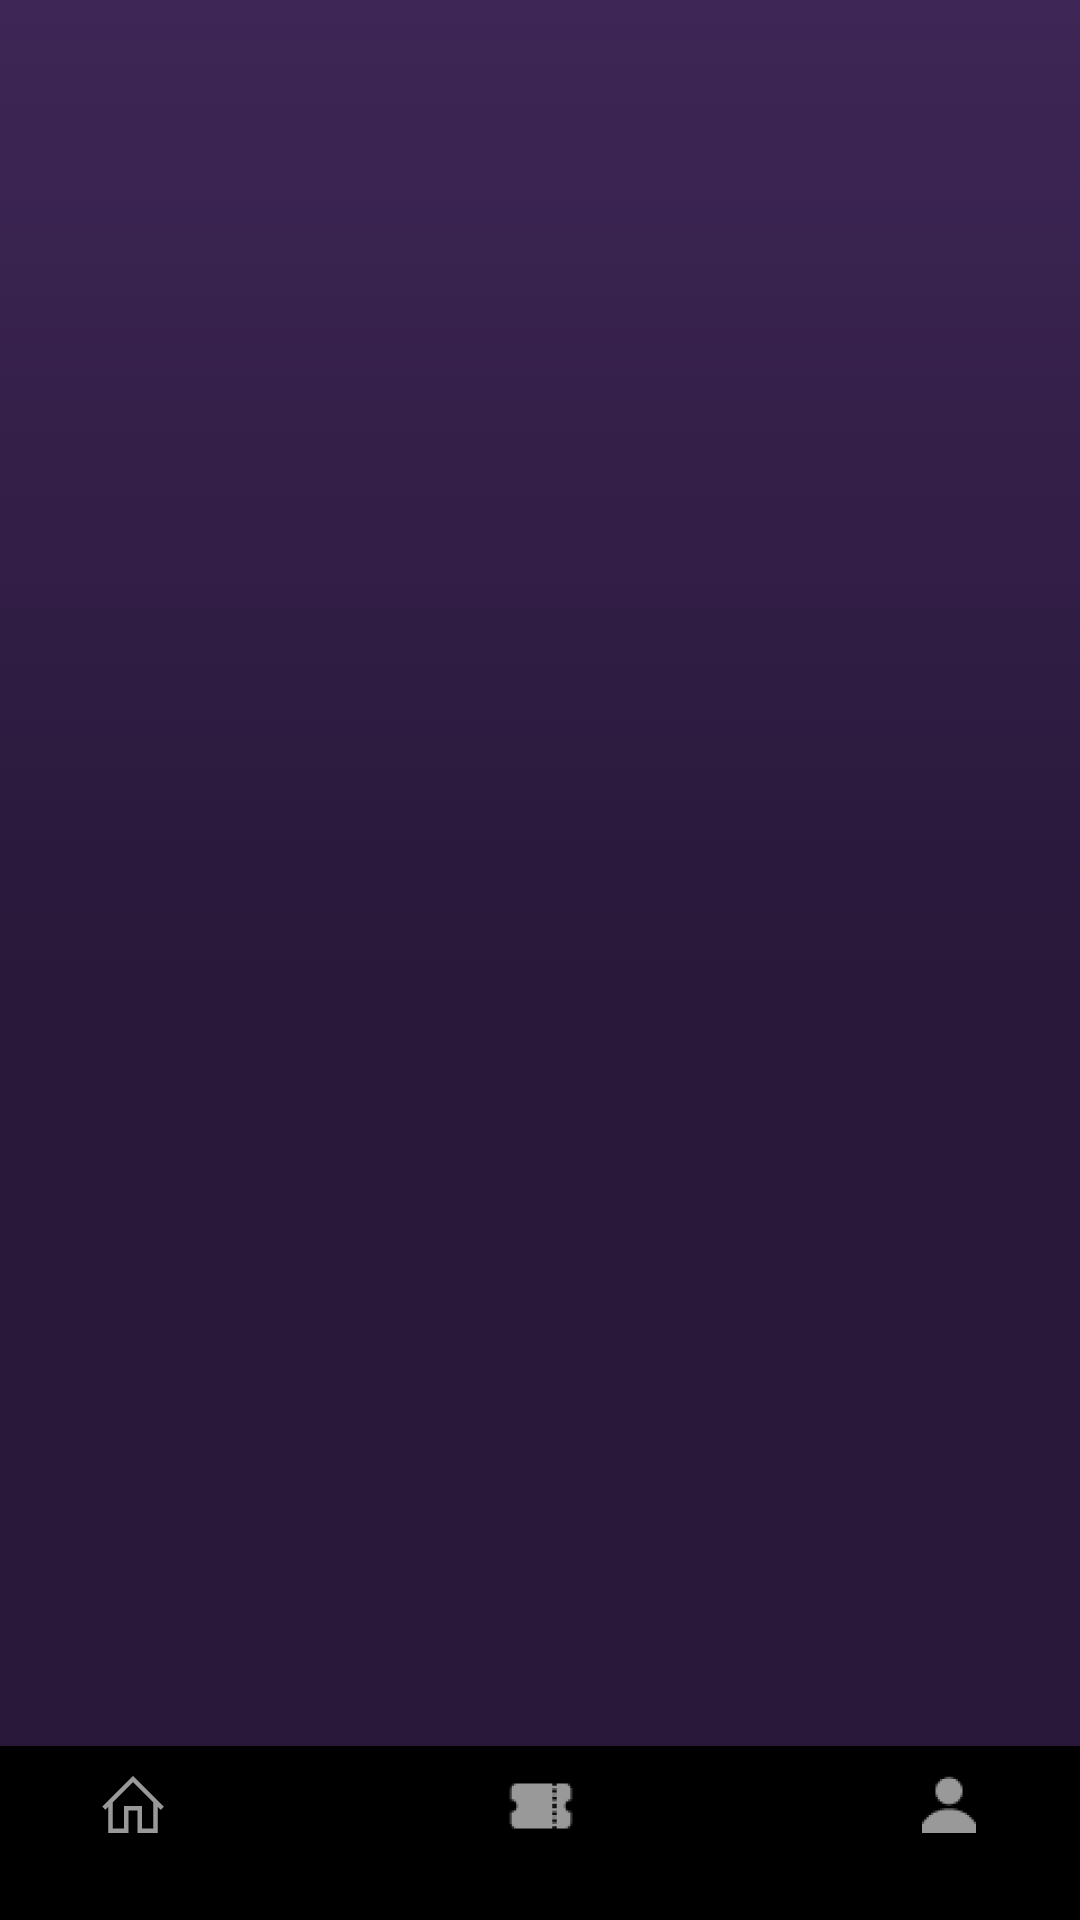

The Android layout XML behind this screen, and the referenced resources:
<!-- AndroidManifest.xml: application theme Theme.CInemaApp -->
<!-- res/layout/activity_tickets.xml -->
<?xml version="1.0" encoding="utf-8"?>
<androidx.constraintlayout.widget.ConstraintLayout xmlns:android="http://schemas.android.com/apk/res/android"
    xmlns:app="http://schemas.android.com/apk/res-auto"
    xmlns:tools="http://schemas.android.com/tools"
    android:background="@drawable/gradient"
    android:layout_width="match_parent"
    android:layout_height="match_parent"
    tools:context=".Tickets">

    <com.google.android.material.bottomnavigation.BottomNavigationView
        android:id="@+id/bottom_navigation"
        android:layout_width="408dp"
        android:layout_height="58dp"
        android:background="@drawable/round"

        app:itemIconTint="@color/white"
        app:itemTextColor="#FFFFFF"
        app:layout_constraintBottom_toBottomOf="parent"
        app:layout_constraintEnd_toEndOf="parent"
        app:layout_constraintStart_toStartOf="parent"
        app:layout_constraintTop_toTopOf="parent"
        app:layout_constraintVertical_bias="1.0"
        app:menu="@menu/menu"
        tools:ignore="MissingConstraints" />

</androidx.constraintlayout.widget.ConstraintLayout>
<!-- resources referenced by this layout -->
<resources>
  <!-- drawable gradient (drawable) -->
  <?xml version="1.0" encoding="utf-8"?>
  <selector xmlns:android="http://schemas.android.com/apk/res/android">
  
      <item>
          <shape>
              <gradient
                  android:type="linear"
                  android:angle="-45"
                  android:startColor="#3E2656"
                  android:centerColor="#29183A"
                  android:endColor="#29183A" />
          </shape>
      </item>
  
  </selector>
  <style name="Theme.CInemaApp" parent="Theme.MaterialComponents.DayNight.NoActionBar">
          
          <item name="colorPrimary">@color/purple_500</item>
          <item name="colorPrimaryVariant">@color/purple_700</item>
          <item name="colorOnPrimary">@color/white</item>
          
          <item name="colorSecondary">@color/teal_200</item>
          <item name="colorSecondaryVariant">@color/teal_700</item>
          <item name="colorOnSecondary">@color/black</item>
          
          <item name="android:statusBarColor" tools:targetApi="l">?attr/colorPrimaryVariant</item>
          
      </style>
  <!-- not gathered from this repository: default colours our renderer supplied (Android Studio template values) -->
  <color name="purple_500">#FF6200EE</color>
  <color name="purple_700">#FF3700B3</color>
  <color name="teal_200">#FF03DAC5</color>
  <color name="teal_700">#FF018786</color>
  <color name="black">#FF000000</color>
  <color name="white">#FFFFFFFF</color>
</resources>
